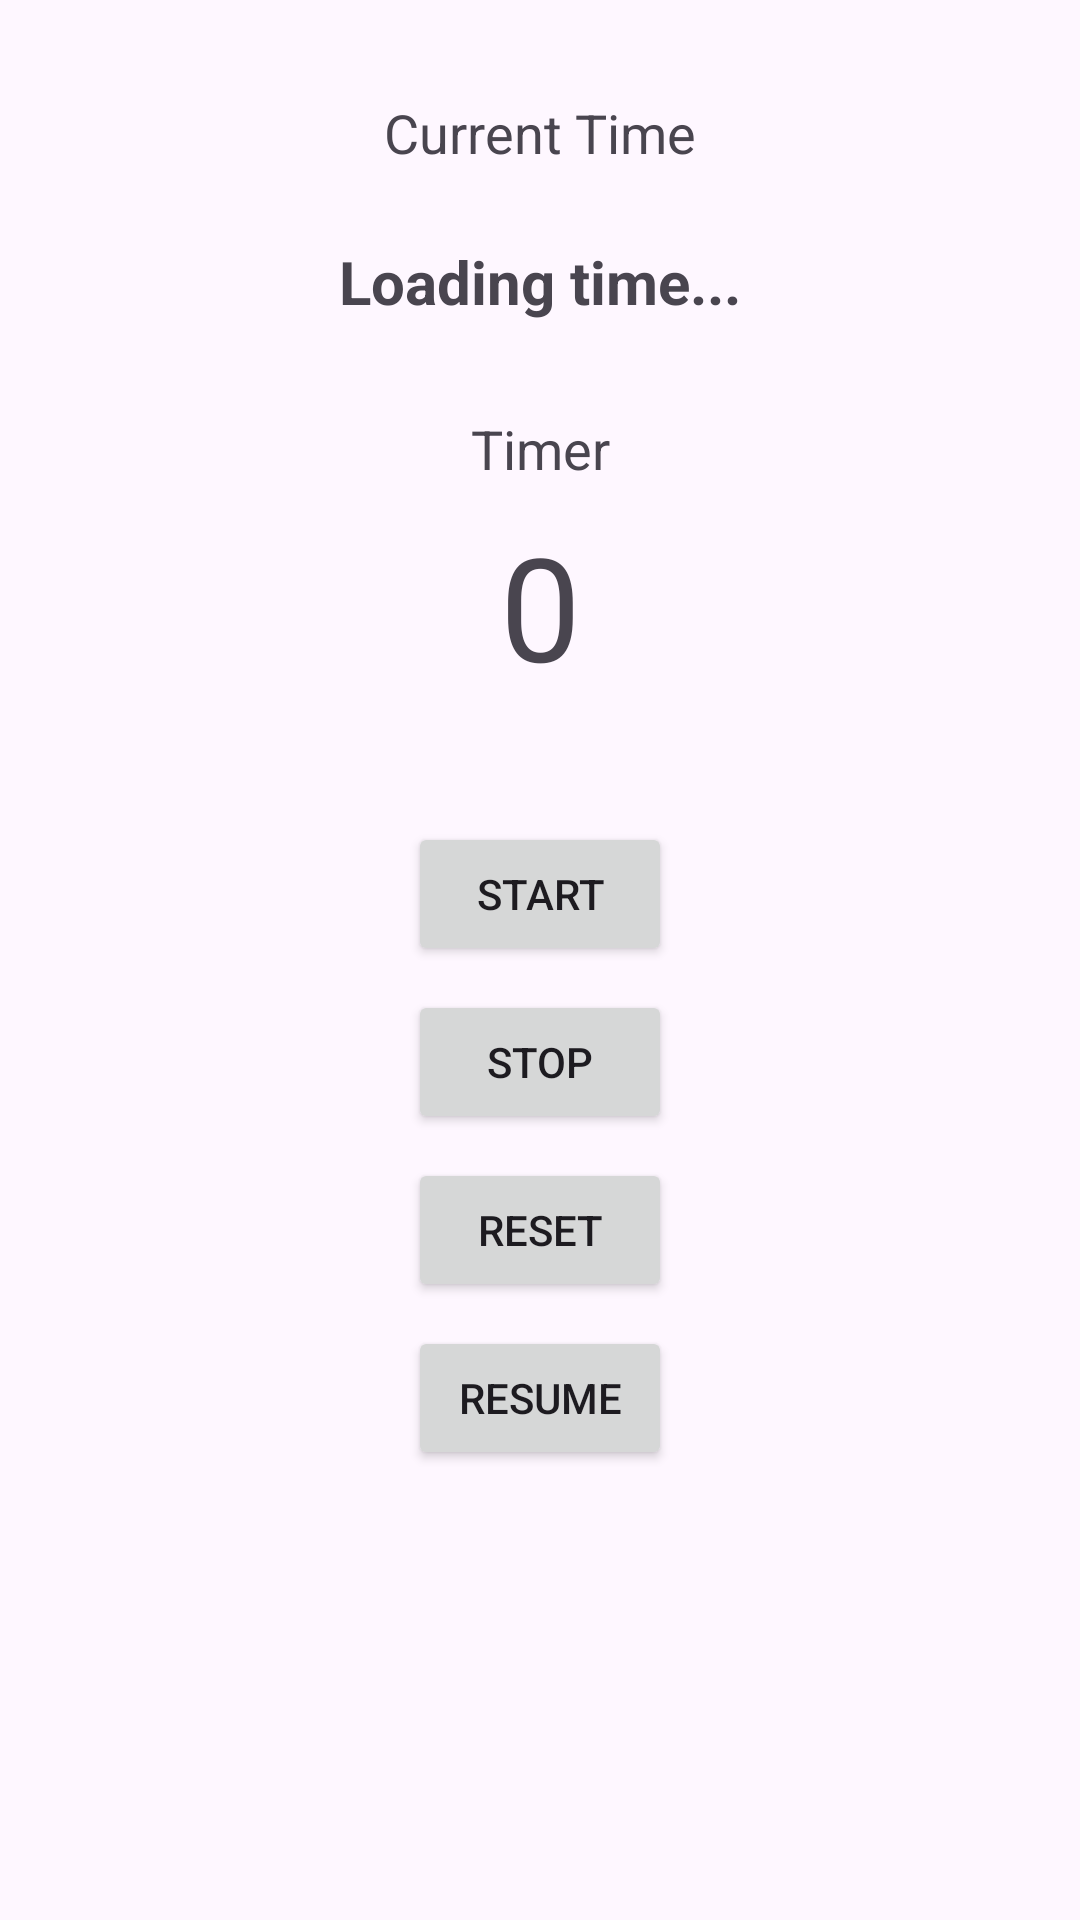

Android layout source for this screen:
<!-- AndroidManifest.xml: application theme Theme.TimeApp -->
<!-- res/layout/activity_timer.xml -->
<?xml version="1.0" encoding="utf-8"?>
<androidx.constraintlayout.widget.ConstraintLayout
    xmlns:android="http://schemas.android.com/apk/res/android"
    xmlns:app="http://schemas.android.com/apk/res-auto"
    android:layout_width="match_parent"
    android:layout_height="match_parent"
    android:padding="16dp">

    <TextView
        android:id="@+id/labelCurrentTime"
        android:layout_width="wrap_content"
        android:layout_height="wrap_content"
        android:text="Current Time"
        android:textSize="18sp"
        app:layout_constraintTop_toTopOf="parent"
        app:layout_constraintStart_toStartOf="parent"
        app:layout_constraintEnd_toEndOf="parent"
        android:layout_marginTop="16dp"
        android:layout_marginBottom="16dp"/>

    <TextView
        android:id="@+id/textCurrentTime"
        android:layout_width="wrap_content"
        android:layout_height="wrap_content"
        android:text="Loading time..."
        android:textSize="20sp"
        android:textStyle="bold"
        android:layout_marginTop="24dp"
        android:maxLines="2"
        android:ellipsize="end"
        android:textAlignment="center"
        app:layout_constraintTop_toBottomOf="@id/labelCurrentTime"
        app:layout_constraintStart_toStartOf="parent"
        app:layout_constraintEnd_toEndOf="parent"
        android:layout_marginBottom="24dp"/>

    <TextView
        android:id="@+id/labelTimer"
        android:layout_width="wrap_content"
        android:layout_height="wrap_content"
        android:text="Timer"
        android:layout_marginTop="30dp"
        android:textSize="18sp"
        app:layout_constraintTop_toBottomOf="@id/textCurrentTime"
        app:layout_constraintStart_toStartOf="parent"
        app:layout_constraintEnd_toEndOf="parent"
        android:layout_marginBottom="8dp"/>

    <TextView
        android:id="@+id/textTime"
        android:layout_width="wrap_content"
        android:layout_height="wrap_content"
        android:layout_marginTop="8dp"
        android:text="0"
        android:textSize="48sp"
        app:layout_constraintTop_toBottomOf="@id/labelTimer"
        app:layout_constraintStart_toStartOf="parent"
        app:layout_constraintEnd_toEndOf="parent"
        android:layout_marginBottom="24dp"/>

    <Button
        android:id="@+id/btnStart"
        android:layout_width="wrap_content"
        android:layout_height="wrap_content"
        android:layout_marginTop="40dp"
        android:text="Start"
        app:layout_constraintTop_toBottomOf="@id/textTime"
        app:layout_constraintStart_toStartOf="parent"
        app:layout_constraintEnd_toEndOf="parent"/>

    <Button
        android:id="@+id/btnStop"
        android:layout_width="wrap_content"
        android:layout_height="wrap_content"
        android:text="Stop"
        android:layout_marginTop="8dp"
        app:layout_constraintTop_toBottomOf="@id/btnStart"
        app:layout_constraintStart_toStartOf="parent"
        app:layout_constraintEnd_toEndOf="parent"/>

    <Button
        android:id="@+id/btnReset"
        android:layout_width="wrap_content"
        android:layout_height="wrap_content"
        android:text="Reset"
        android:layout_marginTop="8dp"
        app:layout_constraintTop_toBottomOf="@id/btnStop"
        app:layout_constraintStart_toStartOf="parent"
        app:layout_constraintEnd_toEndOf="parent"/>

    <Button
        android:id="@+id/btnResume"
        android:layout_width="wrap_content"
        android:layout_height="wrap_content"
        android:text="Resume"
        android:layout_marginTop="8dp"
        app:layout_constraintTop_toBottomOf="@id/btnReset"
        app:layout_constraintStart_toStartOf="parent"
        app:layout_constraintEnd_toEndOf="parent"/>

</androidx.constraintlayout.widget.ConstraintLayout>
<!-- resources referenced by this layout -->
<resources>
  <style name="Theme.TimeApp" parent="Base.Theme.TimeApp" />
  <style name="Base.Theme.TimeApp" parent="Theme.Material3.DayNight.NoActionBar">
          
          
      </style>
</resources>
